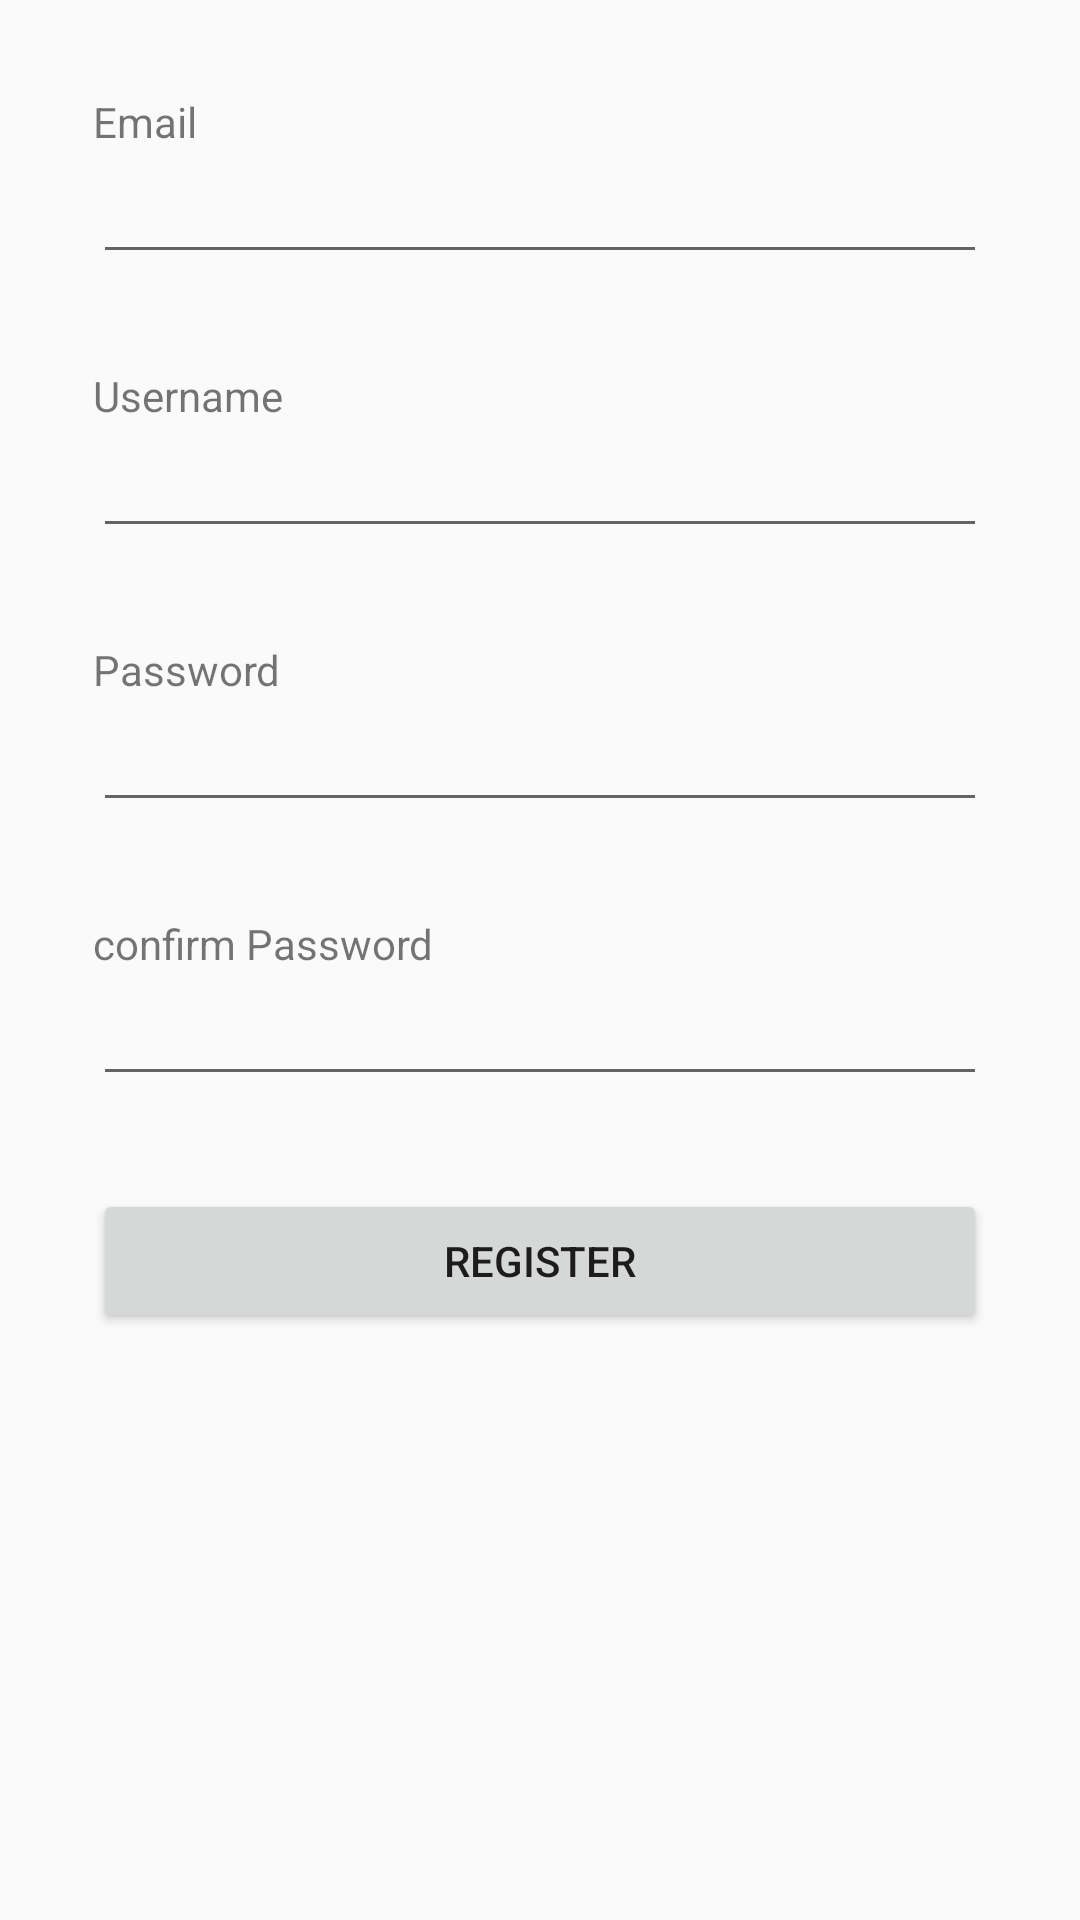

Produce the Android XML layout that renders to this screen, including the resource entries it uses.
<!-- AndroidManifest.xml: application theme AppTheme -->
<!-- res/layout/content_registry.xml -->
<?xml version="1.0" encoding="utf-8"?>
<LinearLayout xmlns:android="http://schemas.android.com/apk/res/android"
    xmlns:tools="http://schemas.android.com/tools"
    android:orientation = "vertical"
    android:padding = "15pt"
    android:layout_height="match_parent"
    android:layout_width="match_parent">


    <TextView
        android:layout_width="wrap_content"
        android:text="Email"
        android:layout_height="wrap_content" />

    <EditText
        android:id = "@+id/etEmail"
        android:layout_marginBottom="15pt"
        android:layout_width="match_parent"
        android:layout_height="wrap_content" />

    <TextView
        android:layout_width="wrap_content"
        android:text="Username"
        android:layout_height="wrap_content" />

    <EditText
        android:id = "@+id/etUsername"
        android:layout_marginBottom="15pt"
        android:layout_width="match_parent"
        android:layout_height="wrap_content" />

    <TextView
        android:layout_width="wrap_content"
        android:text="Password"
        android:layout_height="wrap_content" />


    <EditText
        android:id = "@+id/etPassword"
        android:layout_marginBottom="15pt"
        android:layout_width="match_parent"
        android:inputType="textPassword"
        android:layout_height="wrap_content" />

    <TextView
        android:layout_width="wrap_content"
        android:text="confirm Password"
        android:layout_height="wrap_content" />


    <EditText
        android:id = "@+id/etconPassword"
        android:layout_marginBottom="15pt"
        android:layout_width="match_parent"
        android:inputType="textPassword"
        android:layout_height="wrap_content" />


    <Button
        android:id="@+id/bRegister"
        android:text="register"
        android:layout_width="match_parent"
        android:layout_height="wrap_content" />

</LinearLayout>
<!-- resources referenced by this layout -->
<resources>
  <style name="AppTheme" parent="Theme.AppCompat.Light.DarkActionBar">
          
          <item name="colorPrimary">@color/colorPrimary</item>
          <item name="colorPrimaryDark">@color/colorPrimaryDark</item>
          <item name="colorAccent">@color/colorAccent</item>
      </style>
  <color name="colorPrimary">#3F51B5</color>
  <color name="colorPrimaryDark">#303F9F</color>
  <color name="colorAccent">#FF4081</color>
</resources>
